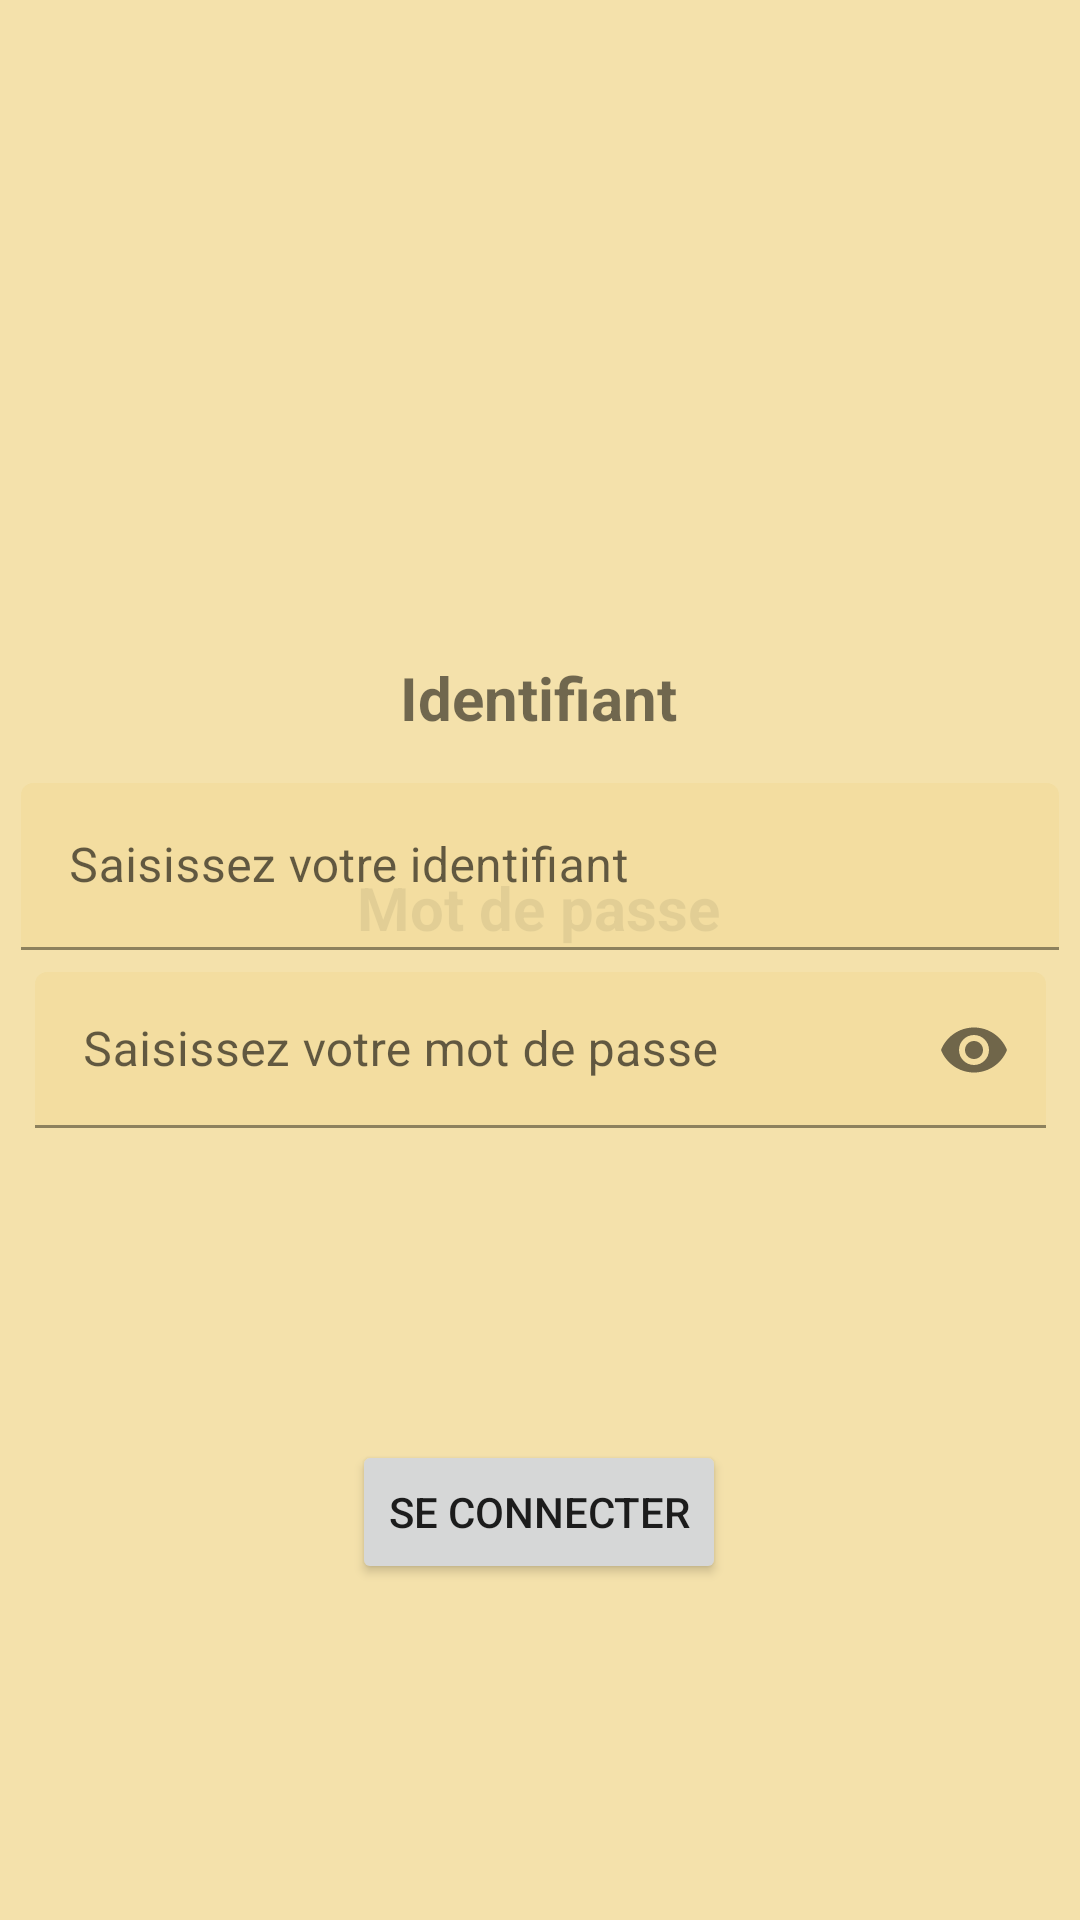

Produce the Android XML layout that renders to this screen, including the resource entries it uses.
<!-- AndroidManifest.xml: application theme Theme.WhyKotlin -->
<!-- res/layout/activity_main.xml -->
<?xml version="1.0" encoding="utf-8"?>
<androidx.constraintlayout.widget.ConstraintLayout xmlns:android="http://schemas.android.com/apk/res/android"
    xmlns:app="http://schemas.android.com/apk/res-auto"
    xmlns:tools="http://schemas.android.com/tools"
    android:layout_width="match_parent"
    android:layout_height="match_parent"
    android:background="#DFF3DD9F"
    tools:context=".MainActivity">

    <ImageView
        android:id="@+id/balleTennis"
        android:layout_width="93dp"
        android:layout_height="91dp"
        android:layout_marginTop="60dp"
        app:layout_constraintEnd_toEndOf="parent"
        app:layout_constraintStart_toStartOf="parent"
        app:layout_constraintTop_toTopOf="parent"
        app:srcCompat="@drawable/balletennis" />

    <TextView
        android:id="@+id/name"
        android:layout_width="141dp"
        android:layout_height="34dp"
        android:layout_marginTop="68dp"
        android:text="Identifiant"
        android:textAlignment="center"
        android:textSize="20sp"
        android:textStyle="bold"
        app:layout_constraintEnd_toEndOf="parent"
        app:layout_constraintHorizontal_bias="0.498"
        app:layout_constraintStart_toStartOf="parent"
        app:layout_constraintTop_toBottomOf="@+id/balleTennis" />

    <TextView
        android:id="@+id/password"
        android:layout_width="wrap_content"
        android:layout_height="wrap_content"
        android:layout_marginBottom="324dp"
        android:text="Mot de passe"
        android:textAlignment="center"
        android:textSize="20sp"
        android:textStyle="bold"
        app:layout_constraintBottom_toBottomOf="parent"
        app:layout_constraintEnd_toEndOf="parent"
        app:layout_constraintHorizontal_bias="0.498"
        app:layout_constraintStart_toStartOf="parent" />

    <com.google.android.material.textfield.TextInputLayout
        android:id="@+id/enterPassword"
        android:layout_width="337dp"
        android:layout_height="52dp"
        android:layout_marginTop="8dp"
        android:backgroundTint="@color/white"
        app:layout_constraintEnd_toEndOf="parent"
        app:layout_constraintStart_toStartOf="parent"
        app:layout_constraintTop_toBottomOf="@+id/password"
        app:passwordToggleEnabled="true">

        <com.google.android.material.textfield.TextInputEditText
            android:id="@+id/casePassword"
            android:layout_width="match_parent"
            android:layout_height="wrap_content"
            android:backgroundTint="@color/white"
            android:hint="Saisissez votre mot de passe"
            android:inputType="textPassword" />
    </com.google.android.material.textfield.TextInputLayout>

    <Button
        android:id="@+id/connexion"
        android:layout_width="wrap_content"
        android:layout_height="wrap_content"
        android:layout_marginBottom="112dp"
        android:text="Se connecter"
        app:layout_constraintBottom_toBottomOf="parent"
        app:layout_constraintEnd_toEndOf="parent"
        app:layout_constraintHorizontal_bias="0.498"
        app:layout_constraintStart_toStartOf="parent" />

    <com.google.android.material.textfield.TextInputLayout
        android:id="@+id/enterName"
        android:layout_width="346dp"
        android:layout_height="63dp"
        android:layout_marginTop="8dp"
        android:backgroundTint="@color/white"
        app:layout_constraintEnd_toEndOf="parent"
        app:layout_constraintStart_toStartOf="parent"
        app:layout_constraintTop_toBottomOf="@+id/name">

        <com.google.android.material.textfield.TextInputEditText
            android:id="@+id/caseName"
            android:layout_width="match_parent"
            android:layout_height="wrap_content"
            android:backgroundTint="@color/white"
            android:hint="Saisissez votre identifiant" />
    </com.google.android.material.textfield.TextInputLayout>

</androidx.constraintlayout.widget.ConstraintLayout>
<!-- resources referenced by this layout -->
<resources>
  <color name="white">#DFF3DD9F</color>
  <style name="Theme.WhyKotlin" parent="Theme.MaterialComponents.DayNight.DarkActionBar">
          
          <item name="colorPrimary">@color/purple_500</item>
          <item name="colorPrimaryVariant">@color/purple_700</item>
          <item name="colorOnPrimary">@color/white</item>
          
          <item name="colorSecondary">@color/teal_200</item>
          <item name="colorSecondaryVariant">@color/teal_700</item>
          <item name="colorOnSecondary">@color/black</item>
          
          <item name="android:statusBarColor">?attr/colorPrimaryVariant</item>
          
      </style>
  <color name="purple_500">#BC450D</color>
  <color name="purple_700">#BC450D</color>
  <color name="teal_200">#FF03DAC5</color>
  <color name="teal_700">#FF018786</color>
  <color name="black">#FF000000</color>
</resources>
